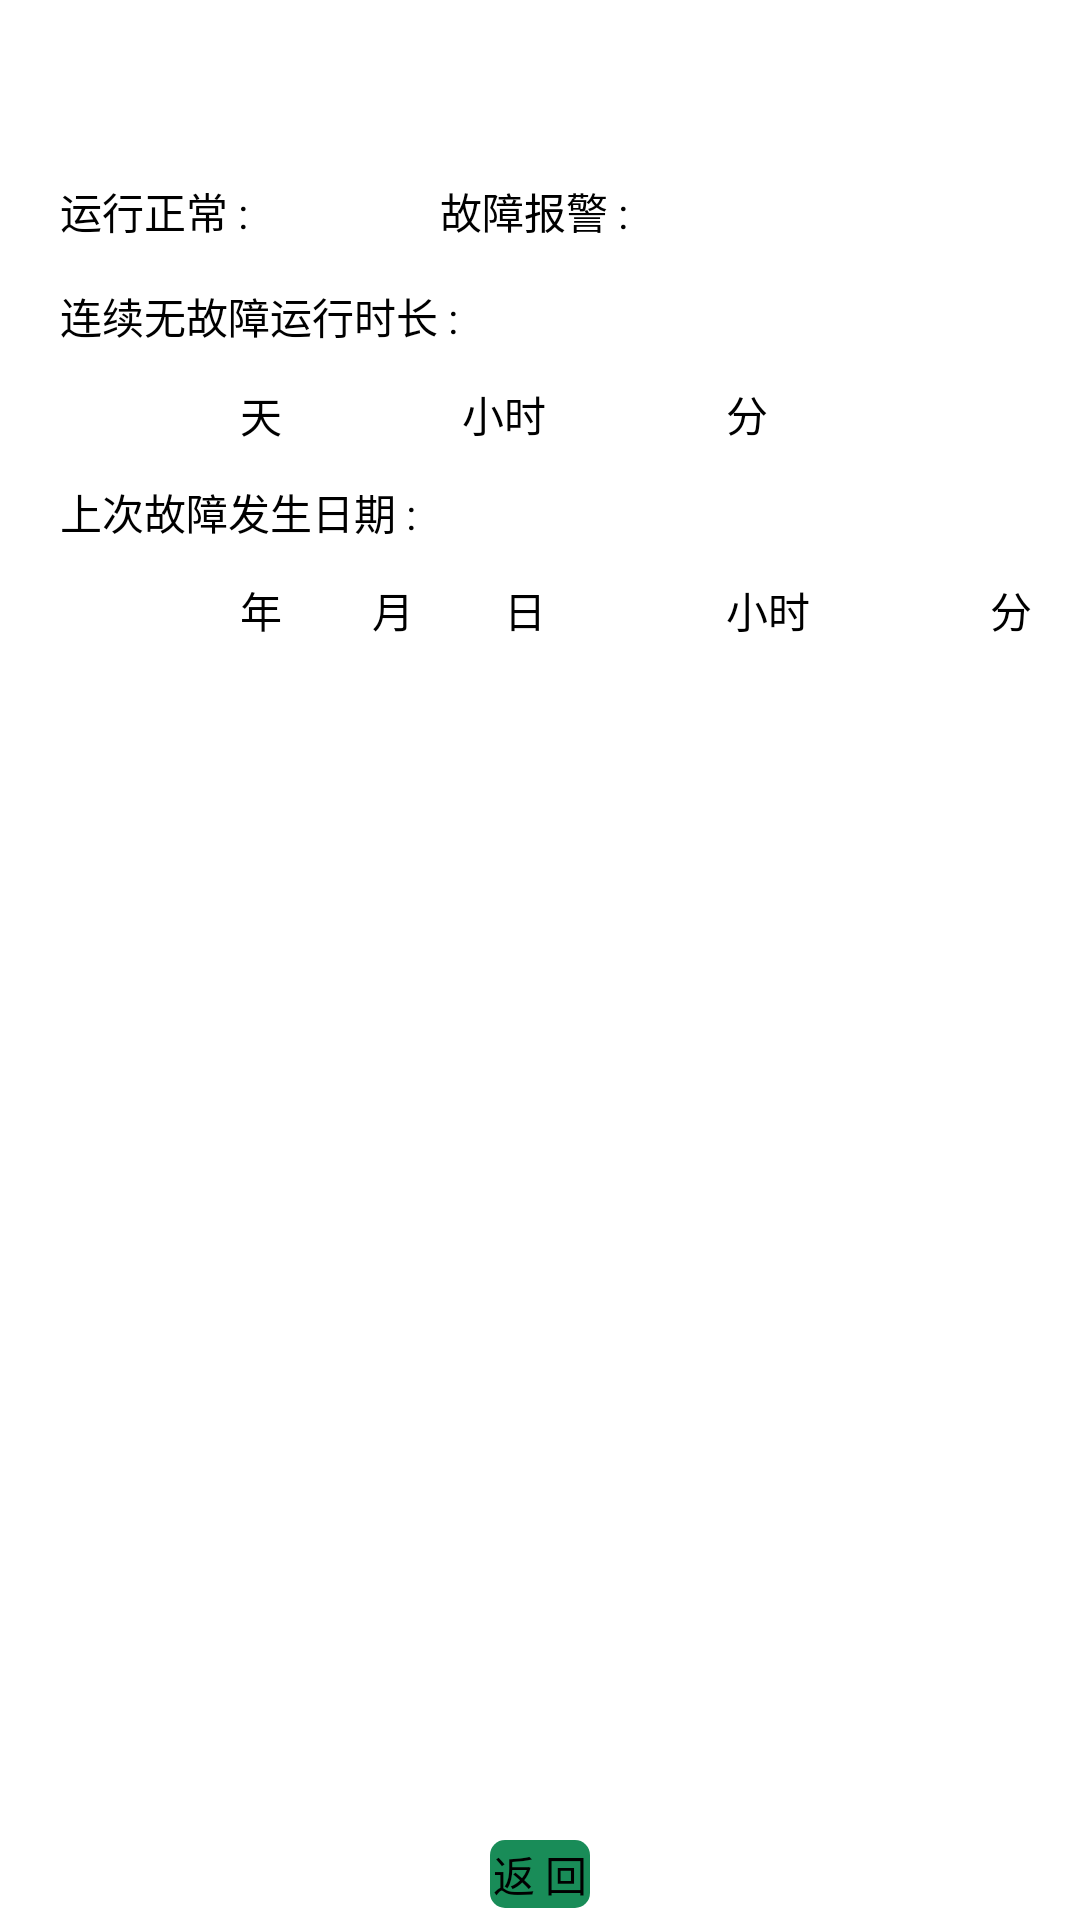

Here is an Android app screen rendered from its layout file. Give the layout XML and the strings, colors and styles it references.
<!-- AndroidManifest.xml: application theme android:Theme.Light.NoTitleBar -->
<!-- res/layout/environmentermain_projectstatus_info.xml -->
<RelativeLayout
    xmlns:android="http://schemas.android.com/apk/res/android"
    android:orientation="vertical"
    android:background="@color/white"
    android:layout_width="match_parent"
    android:layout_height="match_parent">
    <TextView
        android:id="@+id/environmentermainrun_firsttext"
        android:layout_marginTop="@dimen/fontimage_height"
        android:layout_marginLeft="@dimen/common_space1"
        android:text="运行正常 :"
        android:layout_width="wrap_content"
        android:layout_height="wrap_content"
        style="@style/normalBlackText"
        />
    <ImageView
        android:id="@+id/environmentermainrun_goodimage"
        android:layout_marginTop="@dimen/height_63"
        android:layout_toRightOf="@id/environmentermainrun_firsttext"
        android:layout_marginLeft="@dimen/common_space8"
        android:layout_width="@dimen/common_space1"
        android:layout_height="@dimen/common_space1"
       />

    <TextView
        android:id="@+id/environmentermainrun_secondtext"
        android:layout_marginTop="@dimen/fontimage_height"
        android:layout_toRightOf="@id/environmentermainrun_goodimage"
        android:layout_marginLeft="@dimen/common_space36"
        style="@style/normalBlackText"
        android:layout_width="wrap_content"
        android:layout_height="wrap_content"
        android:text="故障报警 :" />
    <ImageView
        android:id="@+id/environmentermainrun_errorimage"
        android:layout_marginTop="@dimen/height_63"
        android:layout_toRightOf="@id/environmentermainrun_secondtext"
        android:layout_marginLeft="@dimen/common_space8"
        android:layout_width="@dimen/common_space1"
        android:layout_height="@dimen/common_space1"
       />
    <TextView
        android:id="@+id/environmentermainrun_timetext"
        android:layout_below="@id/environmentermainrun_errorimage"
        android:layout_marginLeft="@dimen/common_space1"
        android:layout_marginTop="@dimen/common_space2"
        android:text="连续无故障运行时长 :"
        android:layout_width="wrap_content"
        android:layout_height="wrap_content"
        style="@style/normalBlackText" />

    <LinearLayout
        android:id="@+id/environmentermainrun_goodlinearlayout"
        android:orientation="horizontal"
        android:layout_width="match_parent"
        android:layout_height="wrap_content"
        android:layout_marginTop="@dimen/common_space2"
        android:layout_below="@id/environmentermainrun_timetext"
        android:layout_marginLeft="@dimen/common_space1"
        >

        <TextView
            android:id="@+id/environmentermainrun_timeday"
            android:layout_width="@dimen/runinfo_width"
            android:layout_height="match_parent"
            style="@style/normalBlackTextRight"/>
        <TextView
            android:text="天"
            android:layout_width="wrap_content"
            android:layout_height="@dimen/runinfo_height"
            style="@style/normalBlackText"
            />

        <TextView
            android:id="@+id/environmentermainrun_timehour"
            android:layout_width="@dimen/runinfo_width"
            android:layout_height="match_parent"
            style="@style/normalBlackTextRight"/>

        <TextView
            android:id="@+id/environmentermainrun_timehourtext"
            android:text="小时"
            android:layout_width="wrap_content"
            android:layout_height="wrap_content"
            style="@style/normalBlackText" />

        <TextView
            android:id="@+id/environmentermainrun_timeminutue"
            android:layout_width="@dimen/runinfo_width"
            android:layout_height="match_parent"
            style="@style/normalBlackTextRight"/>
        <TextView
            android:id="@+id/environmentermainrun_timeminutuetext"
            android:text="分"
            android:layout_width="wrap_content"
            android:layout_height="wrap_content"
            style="@style/normalBlackTextRight" />
    </LinearLayout>
    <TextView
        android:id="@+id/environmentermainrun_errortime"
        android:layout_below="@id/environmentermainrun_goodlinearlayout"
        android:text="上次故障发生日期 :"
        android:layout_width="wrap_content"
        android:layout_height="wrap_content"
        android:layout_marginTop="@dimen/common_space2"
        android:layout_marginLeft="@dimen/common_space1"
        style="@style/normalBlackText"
        />
    <LinearLayout
        android:orientation="horizontal"
        android:layout_width="match_parent"
        android:layout_height="wrap_content"
        android:layout_below="@id/environmentermainrun_errortime"
        android:layout_marginTop="@dimen/common_space2"
        android:layout_marginLeft="@dimen/common_space1"
        >
        <TextView
            android:id="@+id/environmentermainrun_erroryear"
            android:layout_width="@dimen/runinfo_width"
            android:layout_height="wrap_content"
            style="@style/normalBlackTextRight"/>
        <TextView
            android:text="年"
            android:layout_width="wrap_content"
            android:layout_height="wrap_content"
            style="@style/normalBlackText" />
        <TextView
            android:id="@+id/environmentermainrun_errormonth"
            android:layout_width="@dimen/runinfo1_width"
            android:layout_height="wrap_content"
            style="@style/normalBlackTextRight"/>
        <TextView
            android:text="月"
            android:layout_width="wrap_content"
            android:layout_height="wrap_content"
            style="@style/normalBlackText" />
        <TextView
            android:id="@+id/environmentermainrun_errorday"
            android:layout_width="@dimen/runinfo1_width"
            android:layout_height="wrap_content"
            style="@style/normalBlackTextRight"/>
        <TextView
            android:text="日"
            android:layout_width="wrap_content"
            android:layout_height="wrap_content"
            style="@style/normalBlackText" />

        <TextView
            android:id="@+id/environmentermainrun_errorhour"
            android:layout_width="@dimen/runinfo_width"
            android:layout_height="wrap_content"
            style="@style/normalBlackTextRight"/>
        <TextView
            android:text="小时"
            android:layout_width="wrap_content"
            android:layout_height="wrap_content"
            style="@style/normalBlackText" />
        <TextView
            android:id="@+id/environmentermainrun_errorminute"
            android:layout_width="@dimen/runinfo_width"
            android:layout_height="wrap_content"
            style="@style/normalBlackTextRight"/>
        <TextView
            android:text="分"
            android:layout_width="wrap_content"
            android:layout_height="wrap_content"
            style="@style/normalBlackText" />

    </LinearLayout>
    <Button
        android:id="@+id/status_backbutton"
        android:layout_width="wrap_content"
        android:layout_height="wrap_content"
        android:background="@drawable/commit_shape_button_round"
        android:layout_centerHorizontal="true"
        style="@style/normalBlackText"
        android:text="@string/infoback"
        android:layout_alignParentBottom="true"
        android:layout_marginBottom="@dimen/common_space"
        android:clickable="true"
        />
</RelativeLayout>
<!-- resources referenced by this layout -->
<resources>
  <color name="white">#ffffff</color>
  <dimen name="common_space">4dp</dimen>
  <dimen name="common_space1">20dp</dimen>
  <dimen name="common_space2">12dp</dimen>
  <dimen name="common_space36">36dp</dimen>
  <dimen name="common_space8">8dp</dimen>
  <dimen name="fontimage_height">60dp</dimen>
  <dimen name="height_63">63dp</dimen>
  <dimen name="runinfo1_width">30dp</dimen>
  <dimen name="runinfo_height">20dp</dimen>
  <dimen name="runinfo_width">60dp</dimen>
  <!-- drawable commit_shape_button_round (drawable-xxhdpi) -->
  <?xml version="1.0" encoding="utf-8"?>
  <selector xmlns:android="http://schemas.android.com/apk/res/android">
      <item android:drawable="@drawable/commit_shape_button_round_focus" android:state_pressed="true"/>
      <item android:drawable="@drawable/commit_shape_button_round_normal"/>
  </selector>
  <string name="infoback">返 回</string>
  <style name="normalBlackText" parent="@android:style/TextAppearance">
          <item name="android:textColor">@color/black</item>
          <item name="android:textSize">14sp</item>
          <item name="android:layout_gravity">center_vertical</item>
      </style>
  <style name="normalBlackTextRight" parent="@android:style/TextAppearance">
          <item name="android:textColor">@color/black</item>
          <item name="android:textSize">14sp</item>
          <item name="android:gravity">center_horizontal</item>
      </style>
  <!-- drawable commit_shape_button_round_focus (drawable-xxhdpi) -->
  <?xml version="1.0" encoding="UTF-8"?>
  <shape
  xmlns:android="http://schemas.android.com/apk/res/android"
  android:shape="rectangle">
  
  <gradient
  android:startColor="#006e3c"
  android:endColor="#006e3c"
  android:angle="0" />
  
  
  <corners android:radius="5dip" />
  
  <padding
     android:left="1dp"
     android:top="1dp"
     android:right="1dp"
     android:bottom="1dp"
  />
  </shape>
  <!-- drawable commit_shape_button_round_normal (drawable-xxhdpi) -->
  <?xml version="1.0" encoding="UTF-8"?>
  <shape
  xmlns:android="http://schemas.android.com/apk/res/android"
  android:shape="rectangle">
  
  <gradient
  android:startColor="#198c58"
  android:endColor="#198c58"
  android:angle="0" />
  
  
  <corners android:radius="5dip" />
  
  <padding
     android:left="1dp"
     android:top="1dp"
     android:right="1dp"
     android:bottom="1dp"
  />
  </shape>
  <color name="black">#000000</color>
</resources>
